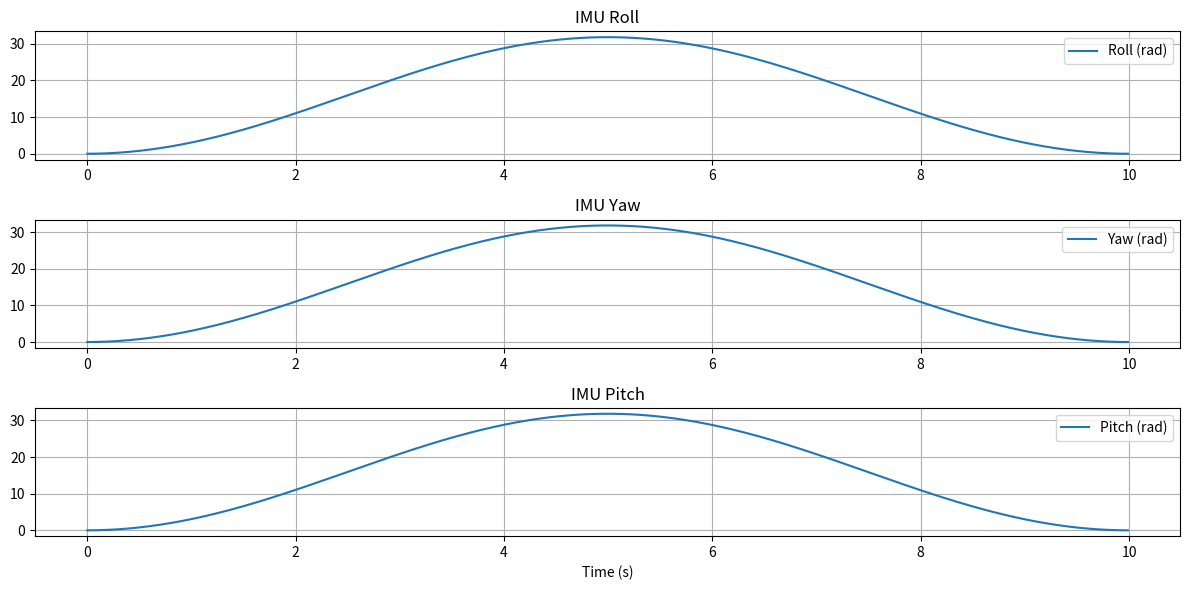

Reproduce this figure in Python.
import numpy as np
import matplotlib.pyplot as plt

# Define the number of data points and the time step
num_samples = 1000
time_step = 0.01  # 10 ms

# Define initial roll, yaw, and pitch values in radians
initial_roll = 0.0
initial_yaw = 0.0
initial_pitch = 0.0

# Create arrays to store the generated data
roll_values = np.zeros(num_samples)
yaw_values = np.zeros(num_samples)
pitch_values = np.zeros(num_samples)

# Create noise parameters
amplitude = 0.1  # Amplitude of the sinusoidal noise
frequency = 0.1  # Frequency of the sinusoidal noise

# Generate synthetic IMU data with sinusoidal noise
for i in range(num_samples):
    # Generate sinusoidal noise
    noise = amplitude * np.sin(2 * np.pi * frequency * i * time_step)
    
    # Update roll, yaw, and pitch with noise
    roll = initial_roll + noise
    yaw = initial_yaw + noise
    pitch = initial_pitch + noise

    # Store the values
    roll_values[i] = roll
    yaw_values[i] = yaw
    pitch_values[i] = pitch

    # Update initial values for the next iteration (e.g., to simulate motion)
    initial_roll = roll
    initial_yaw = yaw
    initial_pitch = pitch

# Create time values
time_values = np.arange(0, num_samples * time_step, time_step)

# Plot the roll, yaw, and pitch data
plt.figure(figsize=(12, 6))
plt.subplot(3, 1, 1)
plt.plot(time_values, roll_values, label='Roll (rad)')
plt.title('IMU Roll')
plt.grid(True)
plt.legend()

plt.subplot(3, 1, 2)
plt.plot(time_values, yaw_values, label='Yaw (rad)')
plt.title('IMU Yaw')
plt.grid(True)
plt.legend()

plt.subplot(3, 1, 3)
plt.plot(time_values, pitch_values, label='Pitch (rad)')
plt.title('IMU Pitch')
plt.xlabel('Time (s)')
plt.grid(True)
plt.legend()

plt.tight_layout()
plt.show()
